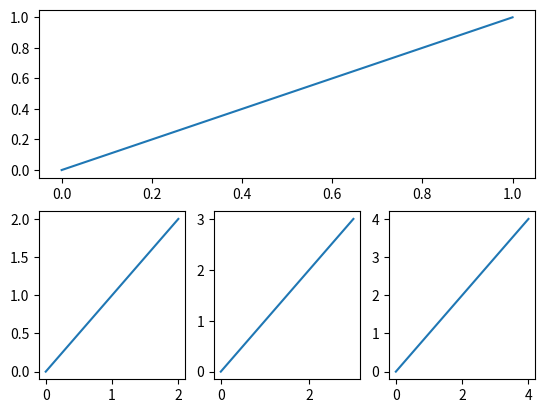

Write the Python code that produced this figure.
import matplotlib.pyplot as plt
import numpy as np
from mpl_toolkits.mplot3d import Axes3D


plt.subplot(211)
plt.plot([0,1],[0,1])
plt.subplot(234)
plt.plot([0,2],[0,2])
plt.subplot(235)
plt.plot([0,3],[0,3])
plt.subplot(236)

plt.plot([0,4],[0,4])
plt.show()